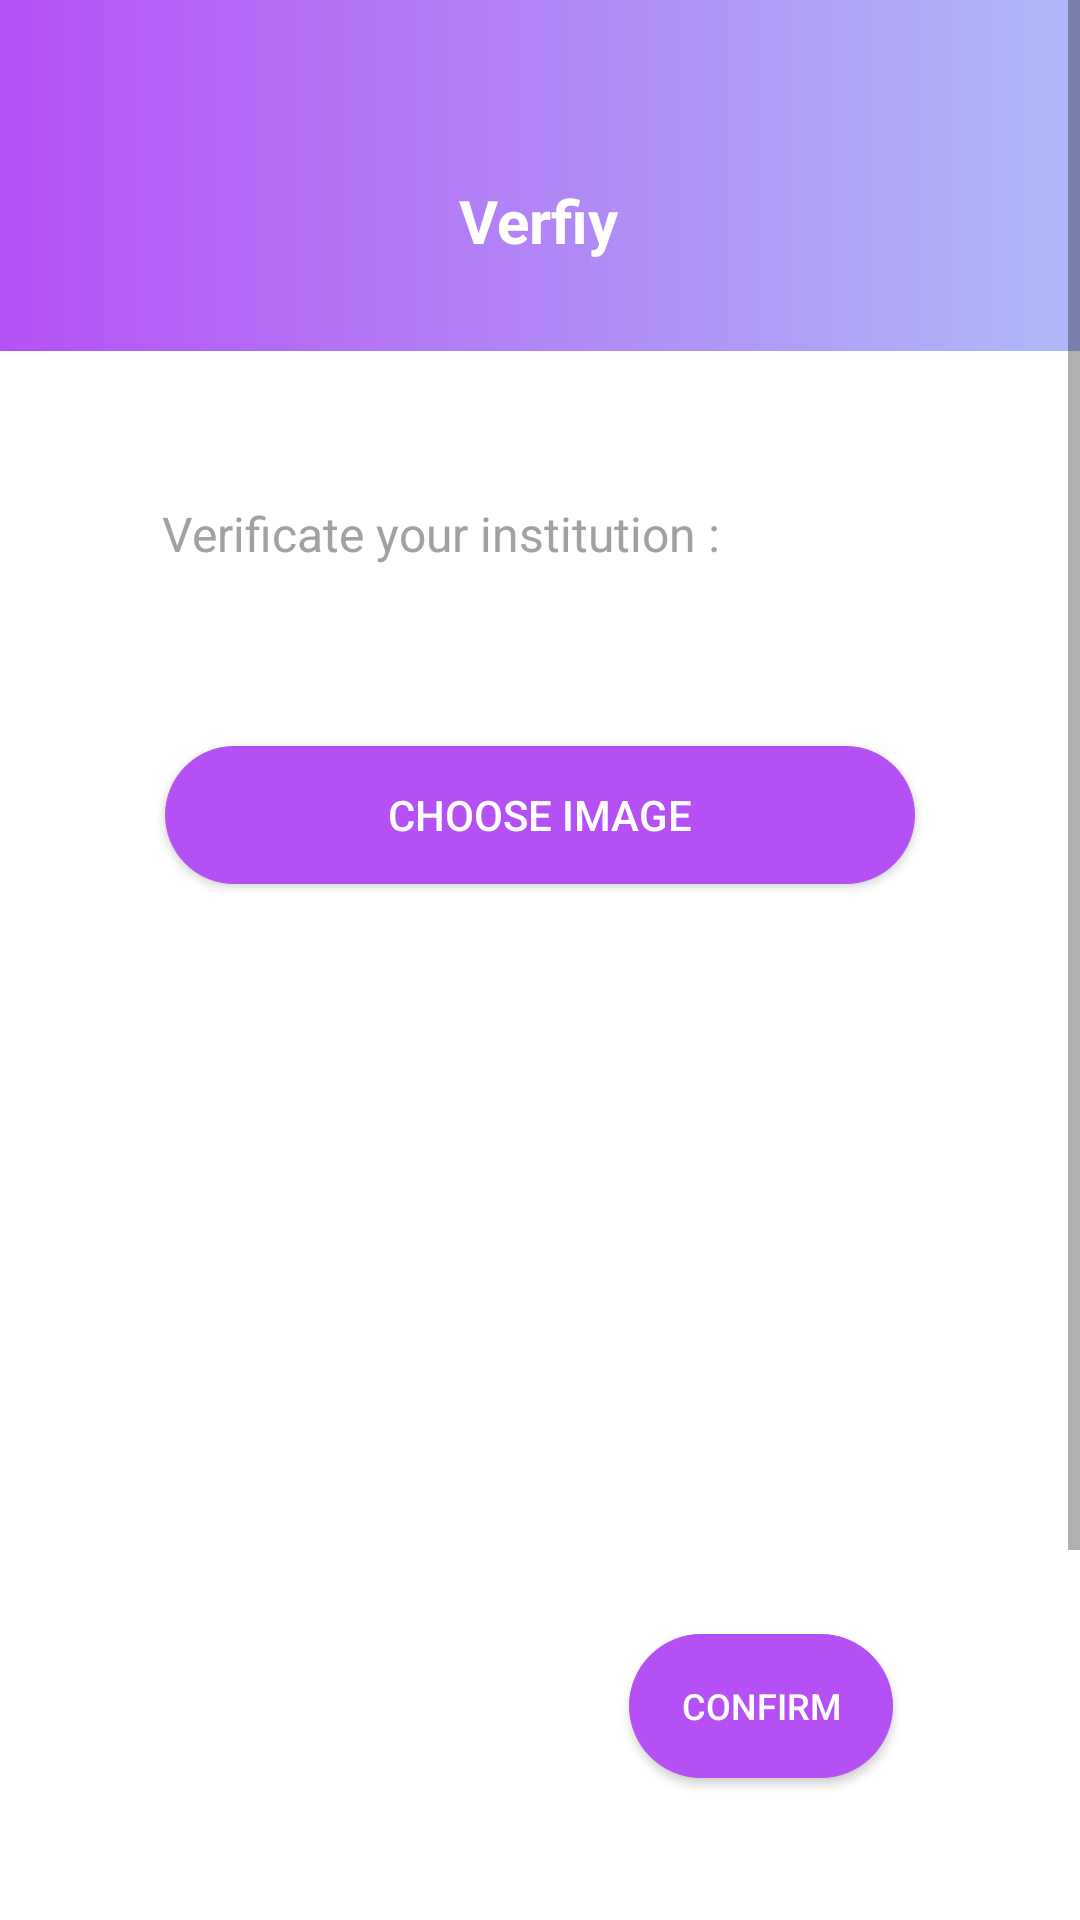

Write the Android layout XML for this screen, with the resource values it uses.
<!-- AndroidManifest.xml: activity theme Theme.AppCompat.Light.NoActionBar.FullScreen -->
<!-- res/layout/activity_verfiy_inst.xml -->
<?xml version="1.0" encoding="utf-8"?>
<ScrollView xmlns:android="http://schemas.android.com/apk/res/android"
    xmlns:app="http://schemas.android.com/apk/res-auto"
    xmlns:tools="http://schemas.android.com/tools"
    android:layout_width="match_parent"
    android:layout_height="match_parent"
    android:background="#F8F7F7">

    <androidx.constraintlayout.widget.ConstraintLayout

        android:id="@+id/verConstLayout1"
        android:layout_width="match_parent"
        android:layout_height="wrap_content"
        android:background="@color/whiteColor"
        tools:context=".ui.activities.edit_account.VerfiyInstActivity">


        <androidx.constraintlayout.widget.ConstraintLayout
            android:id="@+id/verHeader1"
            android:layout_width="match_parent"
            android:layout_height="wrap_content"
            android:background="@drawable/header"
            app:layout_constraintEnd_toEndOf="parent"
            app:layout_constraintStart_toStartOf="parent"
            app:layout_constraintTop_toTopOf="parent">


            <TextView
                android:id="@+id/verTitle1"
                android:layout_width="wrap_content"
                android:layout_height="wrap_content"
                android:layout_marginTop="60dp"
                android:layout_marginBottom="30dp"
                android:text="Verfiy"
                android:textColor="@color/whiteColor"
                android:textSize="20sp"
                android:textStyle="bold"
                app:layout_constraintBottom_toBottomOf="parent"
                app:layout_constraintEnd_toEndOf="parent"
                app:layout_constraintHorizontal_bias="0.498"
                app:layout_constraintStart_toStartOf="parent"
                app:layout_constraintTop_toTopOf="parent"
                app:layout_constraintVertical_bias="0.0" />

            <ImageView
                android:id="@+id/backVer1"
                android:layout_width="wrap_content"
                android:layout_height="wrap_content"
                android:layout_marginStart="30dp"
                android:layout_marginTop="60dp"
                android:layout_marginEnd="371dp"
                app:layout_constraintEnd_toEndOf="parent"
                app:layout_constraintHorizontal_bias="0.0"
                app:layout_constraintStart_toStartOf="parent"
                app:layout_constraintTop_toTopOf="parent"
                app:srcCompat="@drawable/ic_back" />

        </androidx.constraintlayout.widget.ConstraintLayout>

        <androidx.constraintlayout.widget.ConstraintLayout
            android:id="@+id/verfConstraintLayout2"
            android:layout_width="match_parent"
            android:layout_height="wrap_content"
            android:layout_marginStart="35dp"
            android:layout_marginTop="50dp"
            android:layout_marginEnd="35dp"
            android:background="@drawable/round_label"
            app:layout_constraintEnd_toEndOf="parent"
            app:layout_constraintHorizontal_bias="0.0"
            app:layout_constraintStart_toStartOf="parent"
            app:layout_constraintTop_toBottomOf="@+id/verHeader1">

            <TextView
                android:id="@+id/verfInst1"
                android:layout_width="wrap_content"
                android:layout_height="wrap_content"

                android:text="Verificate your institution :"
                android:textColor="@color/lightGrayColor"
                android:textSize="16sp"
                app:layout_constraintEnd_toEndOf="parent"
                app:layout_constraintHorizontal_bias="0.182"
                app:layout_constraintStart_toStartOf="parent"
                app:layout_constraintTop_toTopOf="parent" />

            <Button
                android:id="@+id/chooseImageVerButton1"
                android:layout_width="250dp"
                android:layout_height="46dp"
                android:layout_marginStart="20dp"
                android:layout_marginTop="60dp"
                android:layout_marginEnd="20dp"
                android:background="@drawable/round_button"
                android:backgroundTint="@color/purpleColor"
                android:padding="10dp"
                android:text="choose image"
                android:textColor="@color/whiteColor"
                android:textSize="14sp"
                android:textStyle="normal"
                app:layout_constraintEnd_toEndOf="parent"
                app:layout_constraintHorizontal_bias="0.482"
                app:layout_constraintStart_toStartOf="parent"
                app:layout_constraintTop_toBottomOf="@+id/verfInst1" />

            <ImageView
                android:id="@+id/verficationImage1"
                android:layout_width="wrap_content"
                android:layout_height="wrap_content"
                android:layout_marginTop="30dp"
                app:layout_constraintBottom_toBottomOf="parent"
                app:layout_constraintEnd_toEndOf="parent"
                app:layout_constraintHorizontal_bias="0.498"
                app:layout_constraintStart_toStartOf="parent"
                app:layout_constraintTop_toBottomOf="@+id/chooseImageVerButton1"
                app:layout_constraintVertical_bias="1.0"
                tools:srcCompat="@tools:sample/avatars[3]" />
        </androidx.constraintlayout.widget.ConstraintLayout>

        <Button
            android:id="@+id/confVer1"
            android:layout_width="wrap_content"
            android:layout_height="wrap_content"
            android:layout_marginStart="53dp"
            android:layout_marginTop="220dp"
            android:layout_marginEnd="45dp"
            android:layout_marginBottom="200dp"
            android:background="@drawable/round_button"
            android:backgroundTint="@color/purpleColor"
            android:padding="14dp"
            android:text="Confirm"
            android:textColor="@color/whiteColor"
            android:textSize="12dp"
            android:textStyle="normal"
            app:layout_constraintBottom_toBottomOf="parent"
            app:layout_constraintEnd_toEndOf="parent"
            app:layout_constraintHorizontal_bias="0.9"
            app:layout_constraintStart_toStartOf="parent"
            app:layout_constraintTop_toBottomOf="@+id/verfConstraintLayout2"
            app:layout_constraintVertical_bias="0.591" />

    </androidx.constraintlayout.widget.ConstraintLayout>


</ScrollView>
<!-- resources referenced by this layout -->
<resources>
  <color name="lightGrayColor">#A2A0A0</color>
  <color name="purpleColor">#B551F4</color>
  <color name="whiteColor">#FFFFFF</color>
  <!-- drawable header (drawable) -->
  <?xml version="1.0" encoding="utf-8"?>
  <shape xmlns:android="http://schemas.android.com/apk/res/android"
      android:shape="rectangle" >
  
      <gradient
          android:angle="180"
          android:endColor="@color/purpleColor"
          android:startColor="@color/blueColor"
          android:type="linear" />
  
  </shape>
  <!-- drawable ic_back (drawable) -->
  <vector android:height="24dp" android:viewportHeight="512"
      android:viewportWidth="512" android:width="24dp" xmlns:android="http://schemas.android.com/apk/res/android">
      <path android:fillColor="@color/whiteColor" android:pathData="M492,236H68.442l70.164,-69.824c7.829,-7.792 7.859,-20.455 0.067,-28.284c-7.792,-7.83 -20.456,-7.859 -28.285,-0.068l-104.504,104c-0.007,0.006 -0.012,0.013 -0.018,0.019c-7.809,7.792 -7.834,20.496 -0.002,28.314c0.007,0.006 0.012,0.013 0.018,0.019l104.504,104c7.828,7.79 20.492,7.763 28.285,-0.068c7.792,-7.829 7.762,-20.492 -0.067,-28.284L68.442,276H492c11.046,0 20,-8.954 20,-20C512,244.954 503.046,236 492,236z"/>
  </vector>
  <!-- drawable round_button (drawable) -->
  <?xml version="1.0" encoding="utf-8"?>
  <shape
      xmlns:android="http://schemas.android.com/apk/res/android">
  
      <solid
          android:color="@color/whiteColor" />
  
      <stroke
          android:width="0.2dp"
          android:color="#D5D5D5" />
  
      <corners
          android:radius="70dp"/>
  
  </shape>
  <!-- drawable round_label (drawable) -->
  <?xml version="1.0" encoding="utf-8"?>
  <shape android:shape="rectangle"  xmlns:android="http://schemas.android.com/apk/res/android">
  
  <solid android:color="#23FFFCFC"/>
      <corners android:radius="15dp"/>
  </shape>
  <style name="Theme.AppCompat.Light.NoActionBar.FullScreen" parent="@style/Theme.AppCompat.Light.NoActionBar">
          <item name="android:windowNoTitle">true</item>
          <item name="android:windowActionBar">false</item>
          <item name="android:windowFullscreen">false</item>
          <item name="android:windowLightStatusBar">true</item>
          <item name="android:windowTranslucentStatus">true</item>
          <item name="android:navigationBarColor">@color/whiteColor</item>
          <item name="android:windowLightNavigationBar">true</item>
      </style>
  <color name="blueColor">#AEBAF8</color>
</resources>
